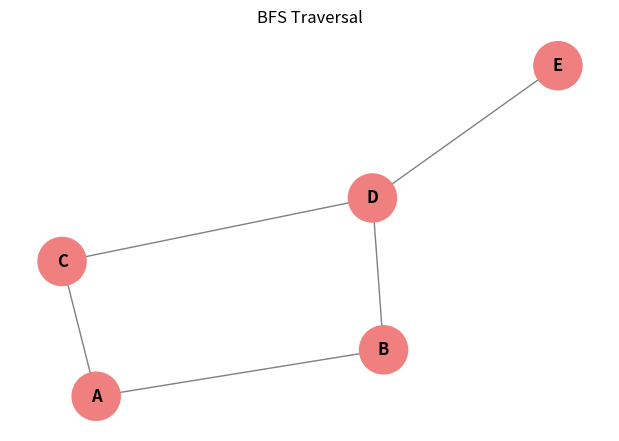
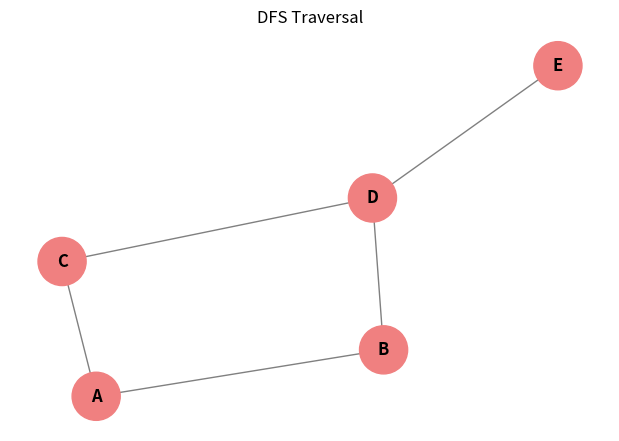

These charts were generated, in order, by the following Python code:
import matplotlib.pyplot as plt
import networkx as nx
from collections import deque

class Graph_Structure:
    def __init__(self):
        self.graph = {}

    def add_edge(self, node, neighbor):
        """เพิ่มเส้นเชื่อมระหว่าง node และ neighbor"""
        if node not in self.graph:
            self.graph[node] = []
        if neighbor not in self.graph:
            self.graph[neighbor] = []
        self.graph[node].append(neighbor)
        self.graph[neighbor].append(node)

    def show_graph(self):
        """แสดงรายการโหนดและเส้นเชื่อม"""
        for node, neighbors in self.graph.items():
            print(f"{node} -> {neighbors}")

    def plot_graph(self, highlight_nodes=None, title="Graph Structure"):
        """แสดงกราฟด้วย NetworkX"""
        G = nx.Graph(self.graph)
        pos = nx.spring_layout(G, seed=42)
        plt.figure(figsize=(6, 4))

        # สีของ node (แยกเฉพาะโหนดที่ถูก highlight)
        node_colors = []
        for n in G.nodes():
            if highlight_nodes and n in highlight_nodes:
                node_colors.append("lightcoral")
            else:
                node_colors.append("skyblue")

        nx.draw(
            G, pos,
            with_labels=True,
            node_color=node_colors,
            node_size=1200,
            font_size=12,
            font_weight='bold',
            edge_color='gray'
        )
        plt.title(title)
        plt.show()

    def bfs(self, start):
        """Breadth-First Search"""
        visited = []
        queue = deque([start])

        while queue:
            node = queue.popleft()
            if node not in visited:
                visited.append(node)
                # เพิ่มเพื่อนบ้านที่ยังไม่ถูกเยี่ยมชม
                for neighbor in self.graph[node]:
                    if neighbor not in visited:
                        queue.append(neighbor)

        print("BFS Order:", visited)
        self.plot_graph(highlight_nodes=visited, title="BFS Traversal")
        return visited

    def dfs(self, start):
        """Depth-First Search"""
        visited = []
        stack = [start]

        while stack:
            node = stack.pop()
            if node not in visited:
                visited.append(node)
                # เพิ่มเพื่อนบ้านใน stack (ย้อนกลับเพื่อเรียงซ้ายไปขวา)
                for neighbor in reversed(self.graph[node]):
                    if neighbor not in visited:
                        stack.append(neighbor)

        print("DFS Order:", visited)
        self.plot_graph(highlight_nodes=visited, title="DFS Traversal")
        return visited

if __name__ == "__main__":
    g = Graph_Structure()
    g.add_edge('A', 'B')
    g.add_edge('A', 'C')
    g.add_edge('B', 'D')
    g.add_edge('C', 'D')
    g.add_edge('D', 'E')

    print("Graph Structure:")
    g.show_graph()

    g.bfs('A')
    g.dfs('A')
